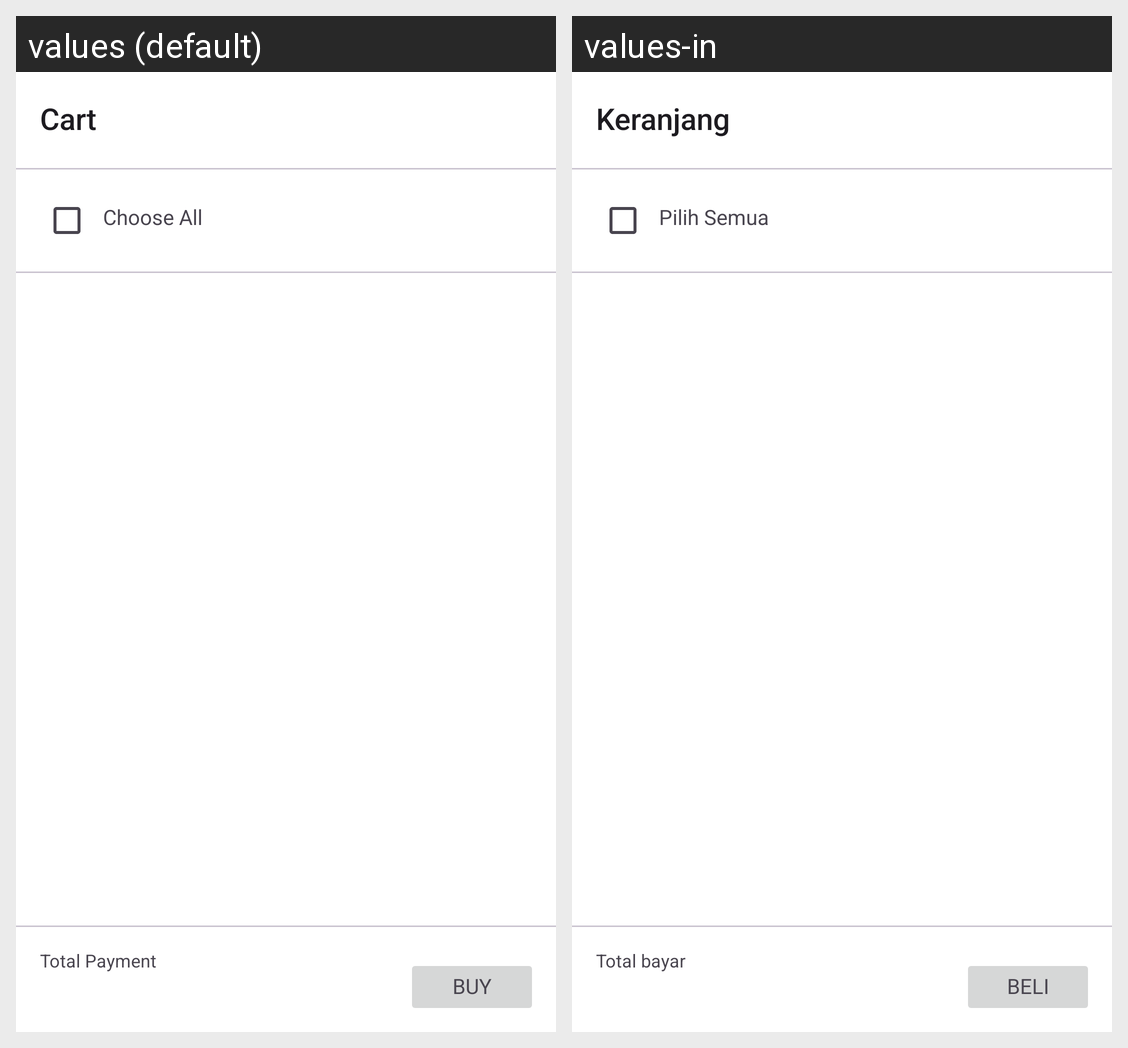

Locale-by-locale string values for the Android screen shown in this grid:
Android screen res/layout/fragment_cart.xml rendered under 2 locales, left to right: values (default), values-in. Device: Nexus 5 (rendered at 1080×1920; each locale shown at half size, 540×960, under a caption strip naming it); theme Theme.Ecommerce.
Strings drawn on this screen, with the default value and each locale's value (text and hints the layout hard-codes, and strings that could not be matched under every locale, appear in the picture but are not listed):

cart
  values: Cart
  values-in: Keranjang

checkAll
  values: Choose All
  values-in: Pilih Semua

totalPrice
  values: Total Payment
  values-in: Total bayar

buy
  values: Buy
  values-in: Beli
